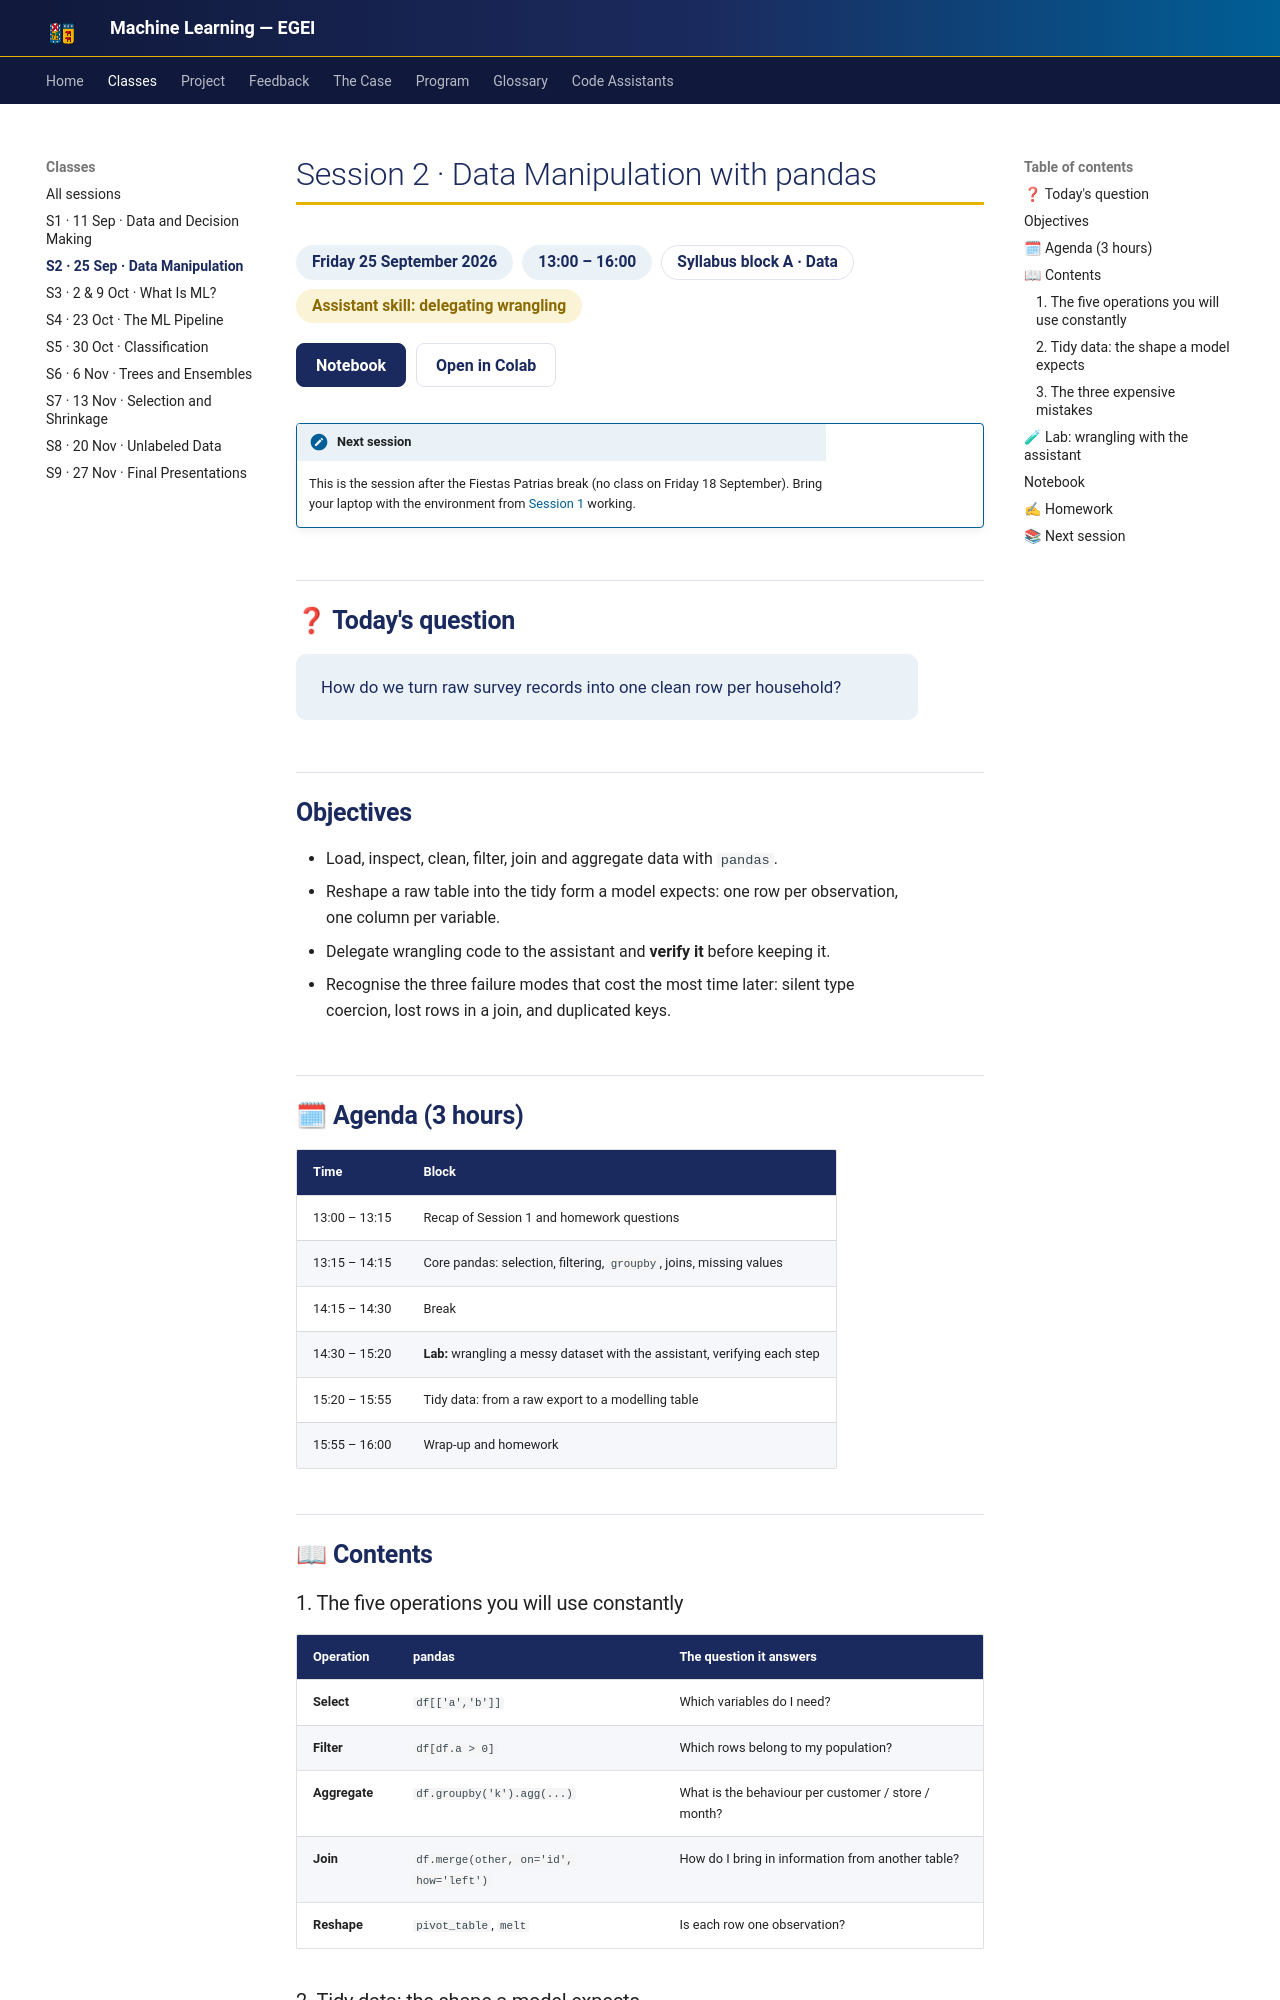

repository: hizocar/machine_learning_egei · page: classes/class2/index.html · generator: mkdocs

# Session 2 · Data Manipulation with pandas

<div class="usm-session-meta">
<span>Friday 25 September 2026</span>
<span>13:00 – 16:00</span>
<a class="usm-tag-gold" href="../../program/#5-course-contents" title="Block A of the course contents in the Program">Syllabus block A · Data</a>
<span class="usm-tag-skill">Assistant skill: delegating wrangling</span>
</div>

<div class="usm-actions usm-session-actions">
<a class="usm-primary" href="../../notebooks/s02_data_manipulation/">Notebook</a>
<a href="https://colab.research.google.com/github/hizocar/machine_learning_egei/blob/main/docs/notebooks/s02_data_manipulation.ipynb" target="_blank" rel="noopener">Open in Colab</a>
</div>

!!! note "Next session"
    This is the session after the Fiestas Patrias break (no class on Friday 18 September). Bring
    your laptop with the environment from [Session 1](class1.md) working.

## ❓ Today's question

> How do we turn raw survey records into one clean row per household?

## Objectives

- Load, inspect, clean, filter, join and aggregate data with `pandas`.
- Reshape a raw table into the tidy form a model expects: one row per observation, one column per variable.
- Delegate wrangling code to the assistant and **verify it** before keeping it.
- Recognise the three failure modes that cost the most time later: silent type coercion, lost rows in a join, and duplicated keys.

## 🗓 Agenda (3 hours)

| Time | Block |
|---|---|
| 13:00 – 13:15 | Recap of Session 1 and homework questions |
| 13:15 – 14:15 | Core pandas: selection, filtering, `groupby`, joins, missing values |
| 14:15 – 14:30 | Break |
| 14:30 – 15:20 | **Lab:** wrangling a messy dataset with the assistant, verifying each step |
| 15:20 – 15:55 | Tidy data: from a raw export to a modelling table |
| 15:55 – 16:00 | Wrap-up and homework |

## 📖 Contents

### 1. The five operations you will use constantly

| Operation | pandas | The question it answers |
|---|---|---|
| **Select** | `df[['a','b']]` | Which variables do I need? |
| **Filter** | `df[df.a > 0]` | Which rows belong to my population? |
| **Aggregate** | `df.groupby('k').agg(...)` | What is the behaviour per customer / store / month? |
| **Join** | `df.merge(other, on='id', how='left')` | How do I bring in information from another table? |
| **Reshape** | `pivot_table`, `melt` | Is each row one observation? |

### 2. Tidy data: the shape a model expects

A modelling table has **one row per unit of analysis** (a customer, a transaction, a month) and one
column per variable, including exactly one target column. Most "the model does not work" problems are
really "the table is not tidy" problems.
